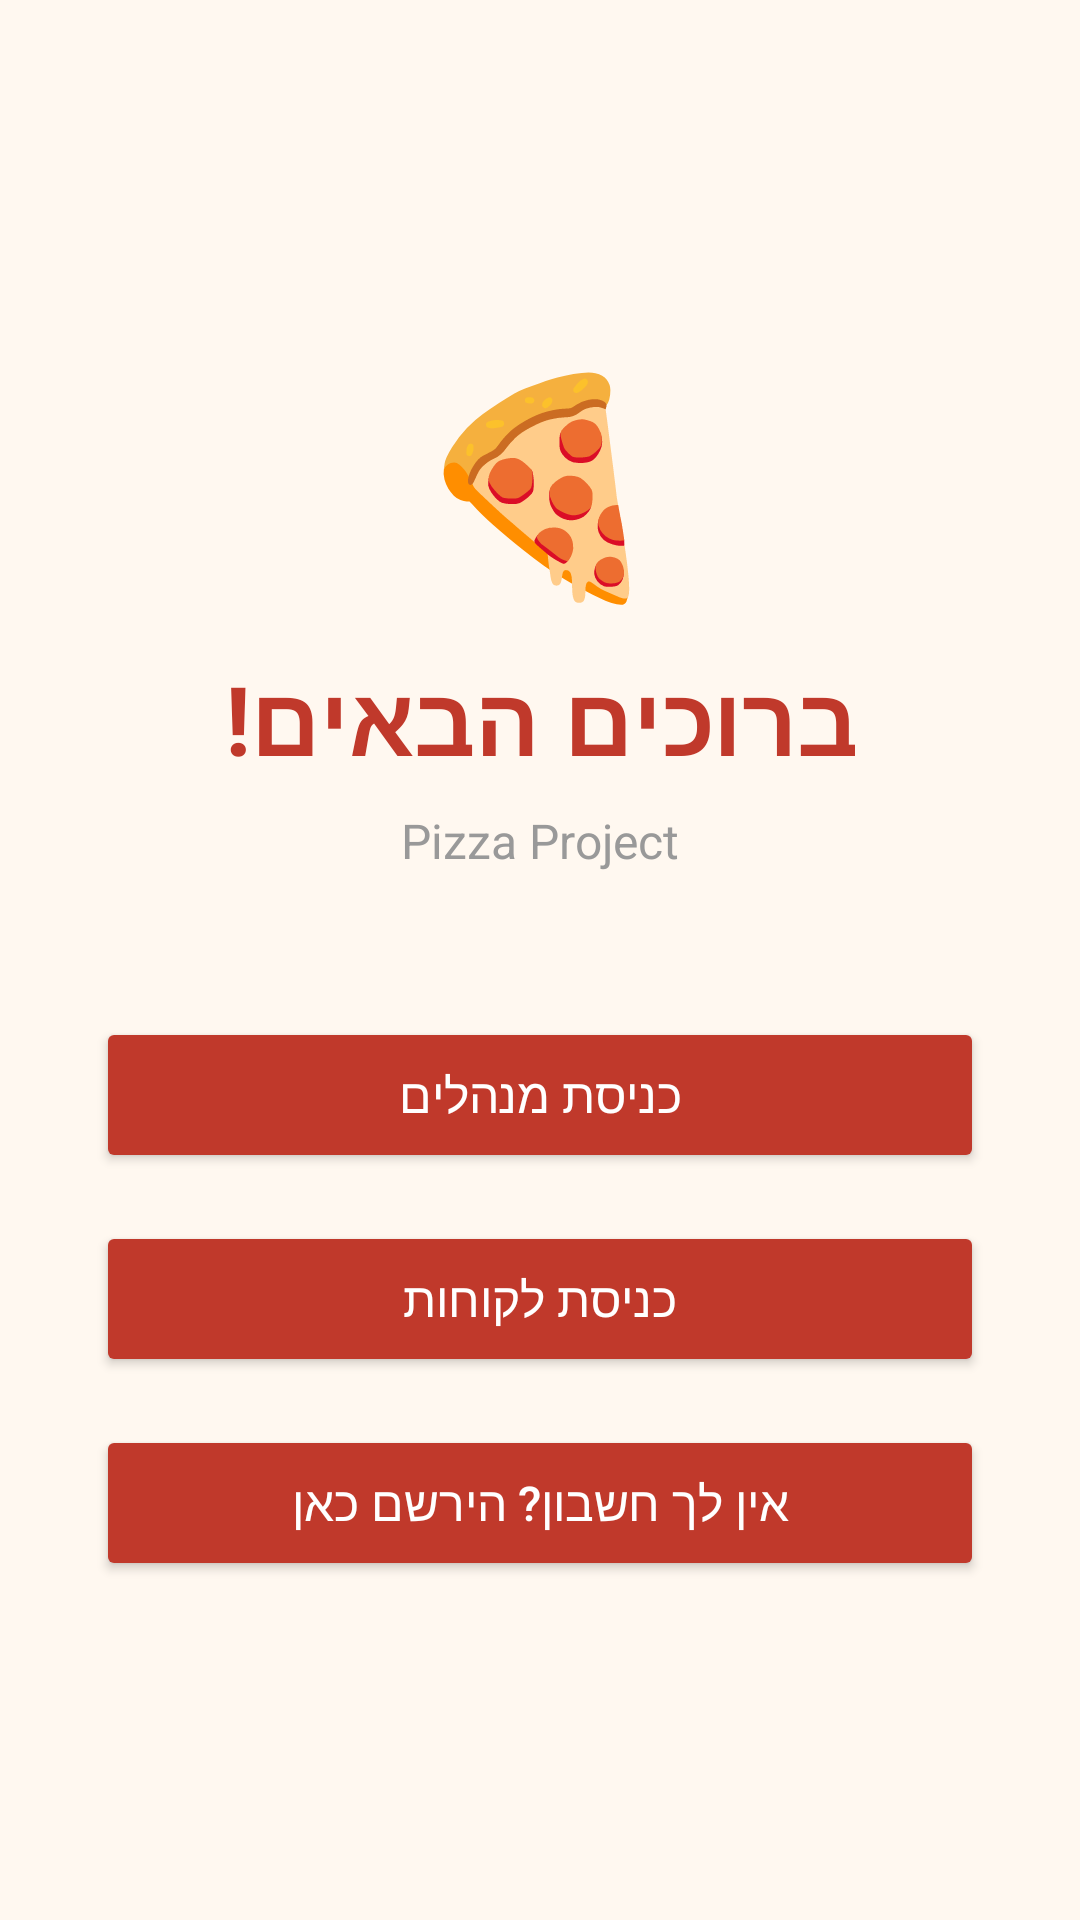

Android layout source for this screen:
<!-- AndroidManifest.xml: application theme Theme.MathProjectEylon -->
<!-- res/layout/activity_launcher2.xml -->
<?xml version="1.0" encoding="utf-8"?>
<LinearLayout xmlns:android="http://schemas.android.com/apk/res/android"
    xmlns:tools="http://schemas.android.com/tools"
    android:id="@+id/main"
    android:layout_width="match_parent"
    android:layout_height="match_parent"
    android:orientation="vertical"
    android:gravity="center"
    android:padding="32dp"
    android:background="#FFF8F0"
    tools:context=".pizzaproject.launcher2">

    
    <TextView
        android:layout_width="wrap_content"
        android:layout_height="wrap_content"
        android:text="🍕"
        android:textSize="70sp"
        android:layout_marginBottom="12dp" />

    <TextView
        android:layout_width="wrap_content"
        android:layout_height="wrap_content"
        android:text="ברוכים הבאים!"
        android:textSize="32sp"
        android:textStyle="bold"
        android:textColor="#C0392B"
        android:layout_marginBottom="8dp" />

    <TextView
        android:layout_width="wrap_content"
        android:layout_height="wrap_content"
        android:text="Pizza Project"
        android:textSize="16sp"
        android:textColor="#999999"
        android:layout_marginBottom="48dp" />

    
    <Button
        android:id="@+id/btnAdmin"
        android:layout_width="match_parent"
        android:layout_height="52dp"
        android:text="כניסת מנהלים"
        android:textSize="16sp"
        android:textColor="#FFFFFF"
        android:backgroundTint="#C0392B"
        android:layout_marginBottom="16dp" />

    
    <Button
        android:id="@+id/btnCustomer"
        android:layout_width="match_parent"
        android:layout_height="52dp"
        android:text="כניסת לקוחות"
        android:textSize="16sp"
        android:textColor="#FFFFFF"
        android:backgroundTint="#C0392B"
        android:layout_marginBottom="16dp" />

    
    <Button
        android:id="@+id/btnRegister"
        android:layout_width="match_parent"
        android:layout_height="52dp"
        android:text="אין לך חשבון? הירשם כאן"
        android:textSize="16sp"
        android:textColor="#FFFFFF"
        android:backgroundTint="#C0392B" />

</LinearLayout>
<!-- resources referenced by this layout -->
<resources>
  <style name="Theme.MathProjectEylon" parent="Base.Theme.MathProjectEylon" />
  <style name="Base.Theme.MathProjectEylon" parent="Theme.Material3.DayNight.NoActionBar">
          
          
      </style>
</resources>
